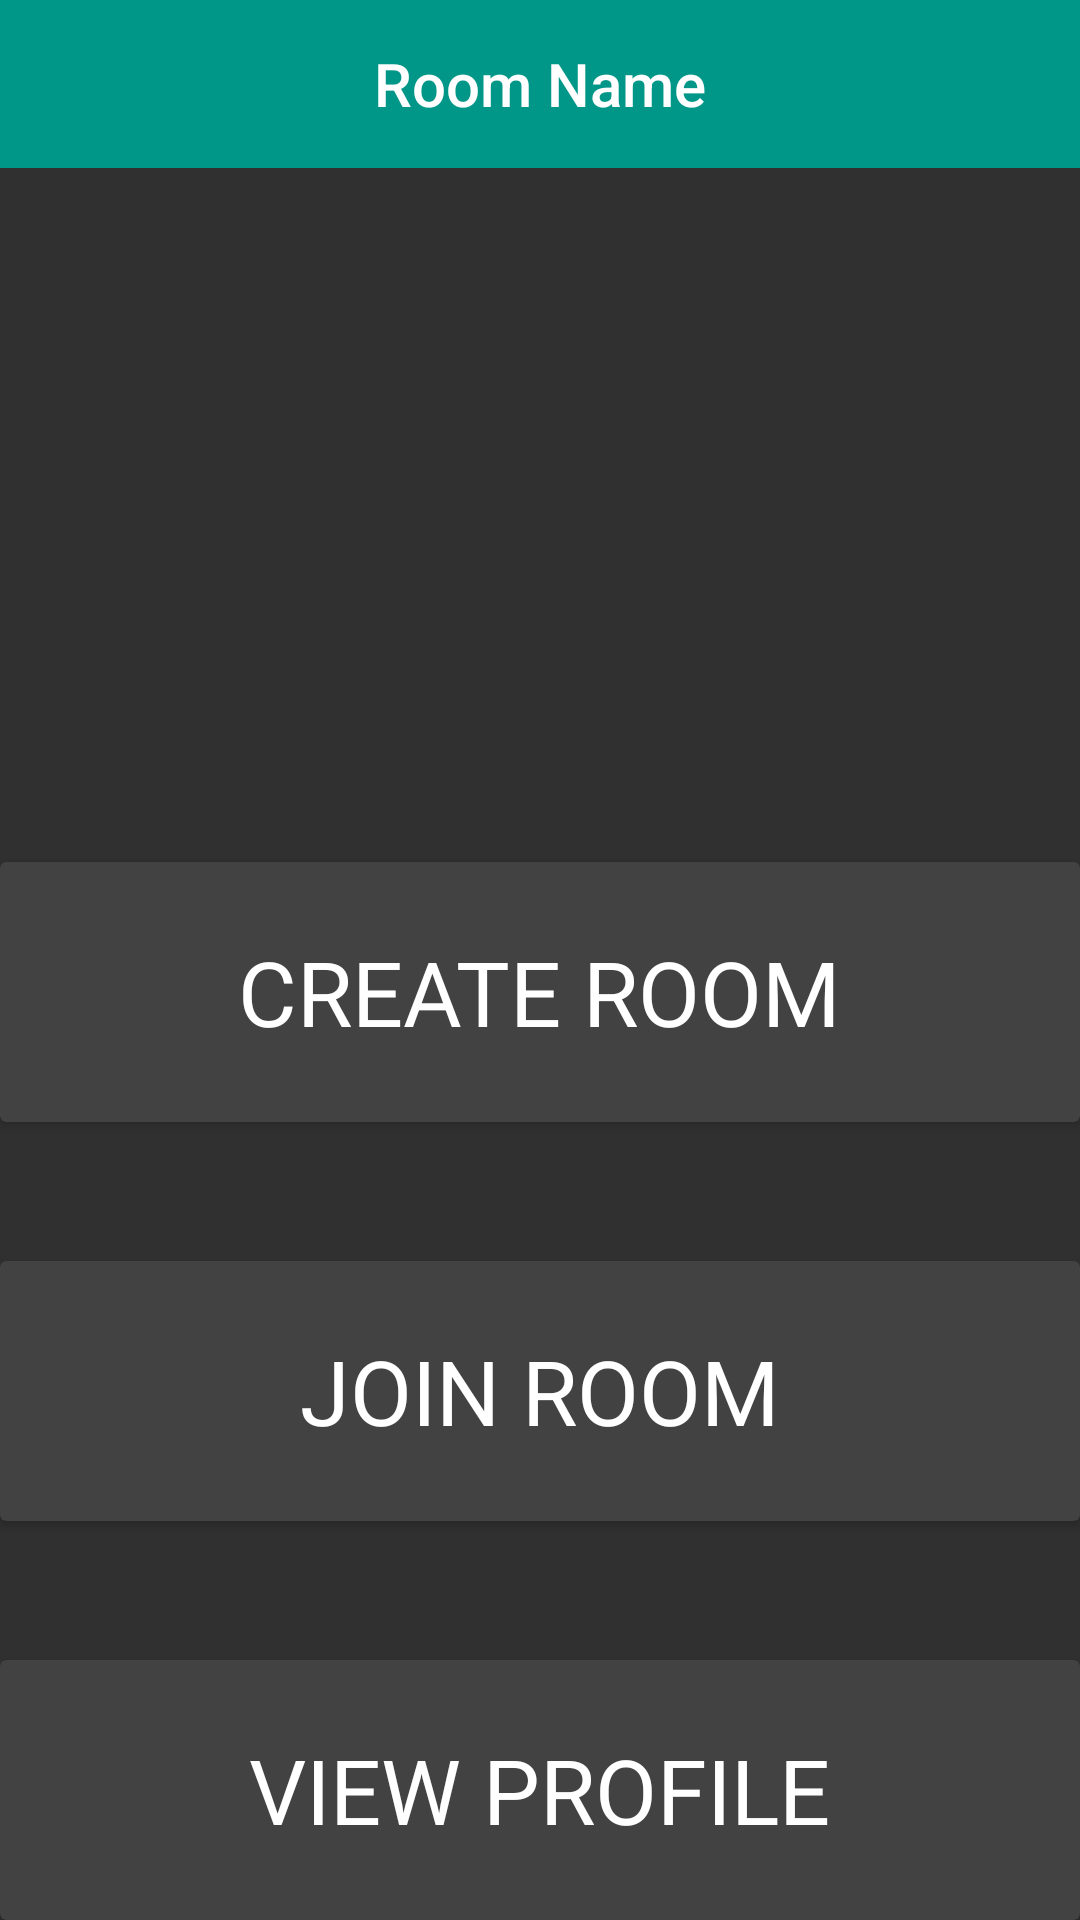

This screen was rendered from an Android layout file. Write that file and the resources it references.
<!-- AndroidManifest.xml: application theme AppTheme -->
<!-- res/layout/activity_join_room.xml -->
<?xml version="1.0" encoding="utf-8"?>
<LinearLayout xmlns:android="http://schemas.android.com/apk/res/android"
    xmlns:app="http://schemas.android.com/apk/res-auto"
    xmlns:tools="http://schemas.android.com/tools"
    android:orientation="vertical"
    android:layout_width="match_parent"
    android:layout_height="match_parent"
    tools:context="nyc.c4q.ashiquechowdhury.auxx.JoinRoomActivity">

    <include
        layout="@layout/action_bar"
        android:layout_width="match_parent"
        android:layout_height="wrap_content"/>

    <LinearLayout
        android:id="@+id/container_ll"
        android:weightSum="10"
        android:orientation="vertical"
        android:layout_width="match_parent"
        android:layout_height="match_parent">

        <View
            android:layout_weight="1"
            android:layout_width="match_parent"
            android:layout_height="0dp"/>

        <ImageView
            android:id="@+id/logo_img_view"
            android:layout_weight="3"
            android:layout_width="wrap_content"
            android:layout_height="0dp"
            android:layout_gravity="center_horizontal"/>


        <View
            android:layout_weight="1"
            android:layout_width="match_parent"
            android:layout_height="0dp"/>

        <android.support.v7.widget.CardView
            android:onClick="onClickCreateRoom"
            android:padding="50dp"
            android:layout_gravity="center_horizontal"
            android:layout_weight="1"
            android:layout_width="match_parent"
            android:layout_height="wrap_content">
            <TextView
                android:text="CREATE ROOM"
                android:layout_gravity="center"
                android:textSize="30sp"
                android:textColor="@android:color/white"
                android:layout_width="wrap_content"
                android:layout_height="wrap_content" />
        </android.support.v7.widget.CardView>

        <View
            android:layout_weight="1"
            android:layout_width="match_parent"
            android:layout_height="0dp"/>

        <android.support.v7.widget.CardView
            android:onClick="onClickJoinRoom"
            android:padding="50dp"
            android:layout_gravity="center_horizontal"
            android:layout_weight="1"
            android:layout_width="match_parent"
            android:layout_height="wrap_content">
            <TextView
                android:text="JOIN ROOM"
                android:layout_gravity="center"
                android:textSize="30sp"
                android:textColor="@android:color/white"
                android:layout_width="wrap_content"
                android:layout_height="wrap_content" />
        </android.support.v7.widget.CardView>


        <View

            android:layout_weight="1"
            android:layout_width="match_parent"
            android:layout_height="0dp"/>


        <android.support.v7.widget.CardView
            android:onClick="onClickProfile"
            android:padding="50dp"
            android:layout_gravity="center_horizontal"
            android:layout_weight="1"
            android:layout_width="match_parent"
            android:layout_height="wrap_content">
            <TextView
                android:layout_gravity="center"
                android:text="VIEW PROFILE"
                android:textSize="30sp"
                android:textColor="@android:color/white"
                android:layout_width="wrap_content"
                android:layout_height="wrap_content" />
        </android.support.v7.widget.CardView>

    </LinearLayout>


</LinearLayout>
<!-- res/layout/action_bar.xml (included above) -->
<FrameLayout xmlns:android="http://schemas.android.com/apk/res/android"
    xmlns:app="http://schemas.android.com/apk/res-auto"
    android:id="@+id/frame_container"
    android:layout_width="match_parent"
    android:layout_height="wrap_content"
    android:fitsSystemWindows="true"
    android:orientation="horizontal">

    <android.support.v7.widget.Toolbar xmlns:android="http://schemas.android.com/apk/res/android"
        xmlns:app="http://schemas.android.com/apk/res-auto"
        android:id="@+id/my_toolbar"
        android:layout_width="match_parent"
        android:layout_height="?android:attr/actionBarSize"
        android:background="@color/colorPrimary"
        android:elevation="4dp"
        android:minHeight="?android:attr/actionBarSize"
        android:theme="@style/ToolbarTheme"
        app:contentInsetLeft="0dp"
        app:contentInsetStart="0dp"
        app:popupTheme="@style/ThemeOverlay.AppCompat.Light"
        app:titleTextAppearance="@style/Toolbar.TitleText">

        <ImageView
            android:id="@+id/home_btn"
            android:layout_width="24dp"
            android:layout_height="24dp"
            android:layout_margin="16dp"
            android:background="@color/colorPrimary"
            android:src="@drawable/ic_home_white_24dp" />

        <TextView
            android:id="@+id/toolbar_TV"
            style="@style/TextAppearance.AppCompat.Widget.ActionBar.Title"
            android:layout_width="wrap_content"
            android:layout_height="wrap_content"
            android:layout_gravity="center_horizontal"
            android:text="Room Name"
            android:textSize="20sp" />

        <ImageButton
            android:id="@+id/list_btn"
            android:layout_width="24dp"
            android:layout_height="24dp"
            android:layout_gravity="end"
            android:layout_margin="16dp"
            android:background="@color/colorPrimary"
            android:src="@drawable/ic_grade_white_24dp"
            android:visibility="invisible" />

    </android.support.v7.widget.Toolbar>

</FrameLayout>
<!-- resources referenced by this layout -->
<resources>
  <color name="colorPrimary">#009688</color>
  <style name="Toolbar.TitleText" parent="TextAppearance.Widget.AppCompat.Toolbar.Title">
          <item name="android:textSize">40sp</item>
          <item name="android:textColor">@color/gray</item>
      </style>
  <style name="ToolbarTheme" parent="@style/ThemeOverlay.AppCompat.Dark.ActionBar">
  
          <item name="android:textColorPrimary">@android:color/white</item>
  
      </style>
  <style name="AppTheme" parent="Theme.AppCompat.NoActionBar">
          
          <item name="windowNoTitle">true</item>
          <item name="windowActionBar">false</item>
  
          <item name="colorPrimary">@color/colorPrimary</item>
          <item name="colorPrimaryDark">@color/sapphire</item>
          <item name="colorAccent">@color/colorAccent</item>
      </style>
  <color name="gray">#cdcdcd</color>
  <color name="sapphire">#009688</color>
  <color name="colorAccent">#FFC107</color>
</resources>
